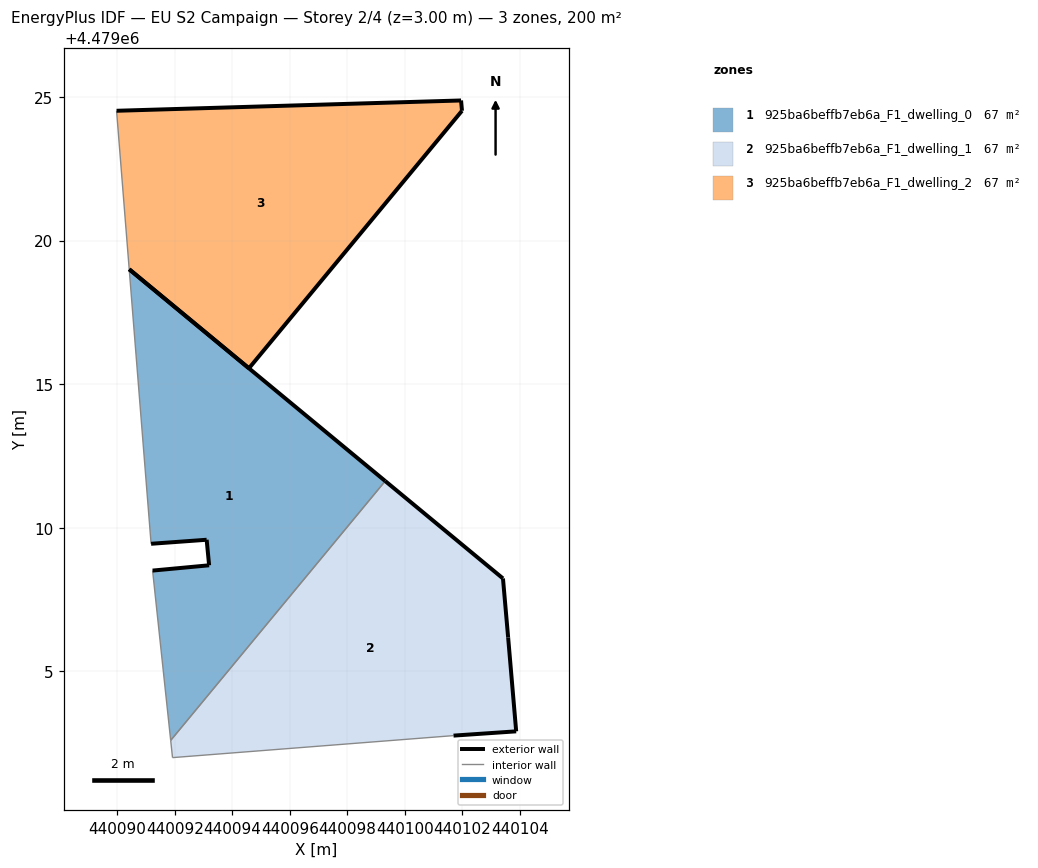
=== STOREY PLAN SPEC (per zone: floor XY polygon, exterior-wall plan segments, windows/doors) ===
zone 1: 925ba6beffb7eb6a_F1_dwelling_0  (66.8 m²)
  floor: (440091.85, 4479002.60) (440099.32, 4479011.63) (440090.41, 4479019.00) (440091.17, 4479009.44) (440093.10, 4479009.58) (440093.19, 4479008.69) (440091.22, 4479008.51)
  exterior wall: (440093.10, 4479009.58) – (440091.17, 4479009.44)  [1.9 m]
  exterior wall: (440090.41, 4479019.00) – (440099.32, 4479011.63)  [11.6 m]
  exterior wall: (440091.22, 4479008.51) – (440093.19, 4479008.69)  [2.0 m]
  exterior wall: (440093.19, 4479008.69) – (440093.10, 4479009.58)  [0.9 m]
  interior walls: 3
zone 2: 925ba6beffb7eb6a_F1_dwelling_1  (66.8 m²)
  floor: (440103.88, 4479002.91) (440103.60, 4479006.18) (440103.42, 4479008.24) (440099.32, 4479011.63) (440091.85, 4479002.60) (440091.92, 4479002.00) (440101.70, 4479002.76)
  exterior wall: (440099.32, 4479011.63) – (440103.42, 4479008.24)  [5.3 m]
  exterior wall: (440103.42, 4479008.24) – (440103.60, 4479006.18)  [2.1 m]
  exterior wall: (440103.60, 4479006.18) – (440103.88, 4479002.91)  [3.3 m]
  exterior wall: (440103.88, 4479002.91) – (440101.70, 4479002.76)  [2.2 m]
  interior walls: 3
zone 3: 925ba6beffb7eb6a_F1_dwelling_2  (66.8 m²)
  floor: (440094.58, 4479015.55) (440101.99, 4479024.52) (440101.96, 4479024.88) (440089.97, 4479024.52) (440090.41, 4479019.00)
  exterior wall: (440089.97, 4479024.52) – (440101.96, 4479024.88)  [12.0 m]
  exterior wall: (440101.96, 4479024.88) – (440101.99, 4479024.52)  [0.4 m]
  exterior wall: (440101.99, 4479024.52) – (440094.58, 4479015.55)  [11.6 m]
  exterior wall: (440094.58, 4479015.55) – (440090.41, 4479019.00)  [5.4 m]
  interior walls: 1

=== DERIVED (storey summary) ===
Building: EU S2 Campaign
Storey: 2 of 4  (floor level z = 3.00 m)
Storey gross floor area: 200.3 m²
Zones on this storey: 3
  - 925ba6beffb7eb6a_F1_dwelling_0: floor 66.8 m²; exterior wall 16.4 m (49.1 m²); WWR 0.0%
  - 925ba6beffb7eb6a_F1_dwelling_1: floor 66.8 m²; exterior wall 12.8 m (38.5 m²); WWR 0.0%
  - 925ba6beffb7eb6a_F1_dwelling_2: floor 66.8 m²; exterior wall 29.4 m (88.2 m²); WWR 0.0%
Zone adjacency (shared interzone walls):
  - 925ba6beffb7eb6a_F1_dwelling_0 ↔ 925ba6beffb7eb6a_F1_dwelling_1